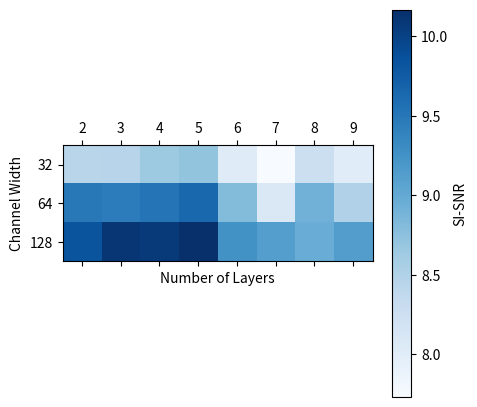
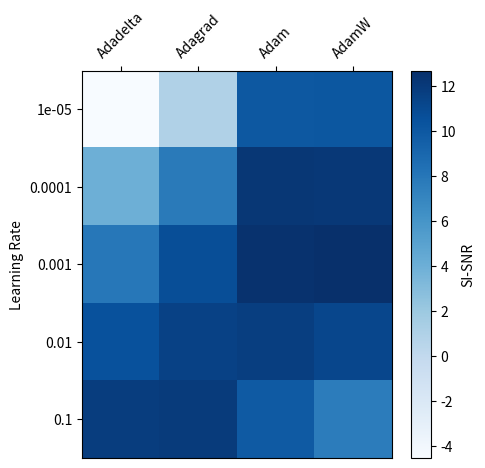

Generate these figures, in order, with matplotlib:
import matplotlib.pyplot as plt
import numpy as np
from math import log2

def plot1():
    # Define the data
    data = [
        (2, 32, 8.44), (3, 32, 8.45), (4, 32, 8.64), (5, 32, 8.71),
        (6, 32, 8.02), (7, 32, 7.73), (8, 32, 8.26), (9, 32, 8.01),
        (2, 64, 9.49), (3, 64, 9.45), (4, 64, 9.53), (5, 64, 9.65),
        (6, 64, 8.8),  (7, 64, 8.08), (8, 64, 8.91), (9, 64, 8.51),
        (2, 128, 9.83), (3, 128, 10.11), (4, 128, 10.08), (5, 128, 10.17),
        (6, 128, 9.25), (7, 128, 9.12), (8, 128, 8.96), (9, 128, 9.13)
    ]

    # Separate data into x, y, and color values
    x = [item[0] for item in data]
    y = [item[1] for item in data]
    colors = [item[2] for item in data]

    # Create a grid of 3 rows and 9 columns
    grid = np.zeros((3, 8))

    # Fill the grid with color values based on x and y coordinates
    for i in range(len(data)):
        x_val, y_val, color_val = data[i]
        row = int(log2(y_val)-5)  # Determine the row based on y-coordinate
        col = x_val - 2    # Determine the column based on x-coordinate
        grid[row, col] = color_val

    # Create a discrete heatmap
    plt.figure(figsize=(5,5))
    cax = plt.matshow(grid, cmap='Blues', fignum=1) # vmin= 7.63, vmax=12.71,
    plt.colorbar(cax, label='SI-SNR')
    plt.xticks(range(8), range(2, 10))
    plt.yticks(range(3), [32, 64, 128])
    plt.xlabel('Number of Layers')
    plt.ylabel('Channel Width')
    # plt.title('Discrete Heatmap')

    # Show the plot
    #plt.show()
    plt.savefig('plot1.svg', transparent=True)

def plot2():
    # Define the data
    data = [
        (0.1, "Adadelta", 11.82),
        (0.1, "Adagrad", 11.92),
        (0.1, "Adam", 9.9),
        (0.1, "AdamW", 7.63),
        (0.01, "Adadelta", 10.53),
        (0.01, "Adagrad", 11.53),
        (0.01, "Adam", 11.72),
        (0.01, "AdamW", 11.18),
        (1e-3, "Adadelta", 7.99),
        (1e-3, "Adagrad", 10.73),
        (1e-3, "Adam", 12.57),
        (1e-3, "AdamW", 12.71),
        (1e-4, "Adadelta", 3.97),
        (1e-4, "Adagrad", 7.73),
        (1e-4, "Adam", 12.18),
        (1e-4, "AdamW", 12.15),
        (1e-5, "Adadelta", -4.53),
        (1e-5, "Adagrad", 0.98),
        (1e-5, "Adam", 10.02),
        (1e-5, "AdamW", 10.1),
    ]

    # Extract unique learning rates and optimizers
    learning_rates = sorted(list(set(item[0] for item in data)))
    optimizers = sorted(list(set(item[1] for item in data)))

    # Create a grid to store color values
    grid = np.zeros((len(learning_rates), len(optimizers)))

    # Fill the grid with color values based on the data
    for i in range(len(data)):
        lr_index = learning_rates.index(data[i][0])
        opt_index = optimizers.index(data[i][1])
        grid[lr_index, opt_index] = float(data[i][2])

    # Create a discrete heatmap
    plt.figure(figsize=(5,5))
    cax = plt.matshow(grid, cmap='Blues', fignum=2) #vmin= 7.63, vmax=12.71,
    plt.colorbar(cax, label='SI-SNR')
    plt.xticks(np.arange(len(optimizers)), optimizers, rotation=45)
    plt.yticks(np.arange(len(learning_rates)), learning_rates)
    #plt.xlabel('Optimizer')
    plt.ylabel('Learning Rate')
    #plt.title('Discrete Heatmap')
    plt.gca().xaxis.tick_top()  # Move x-axis ticks to the top for readability

    # Show the plot
    #plt.show()
    plt.savefig('plot2.svg', transparent=True)

if __name__ == '__main__':
    plot1()
    plot2()